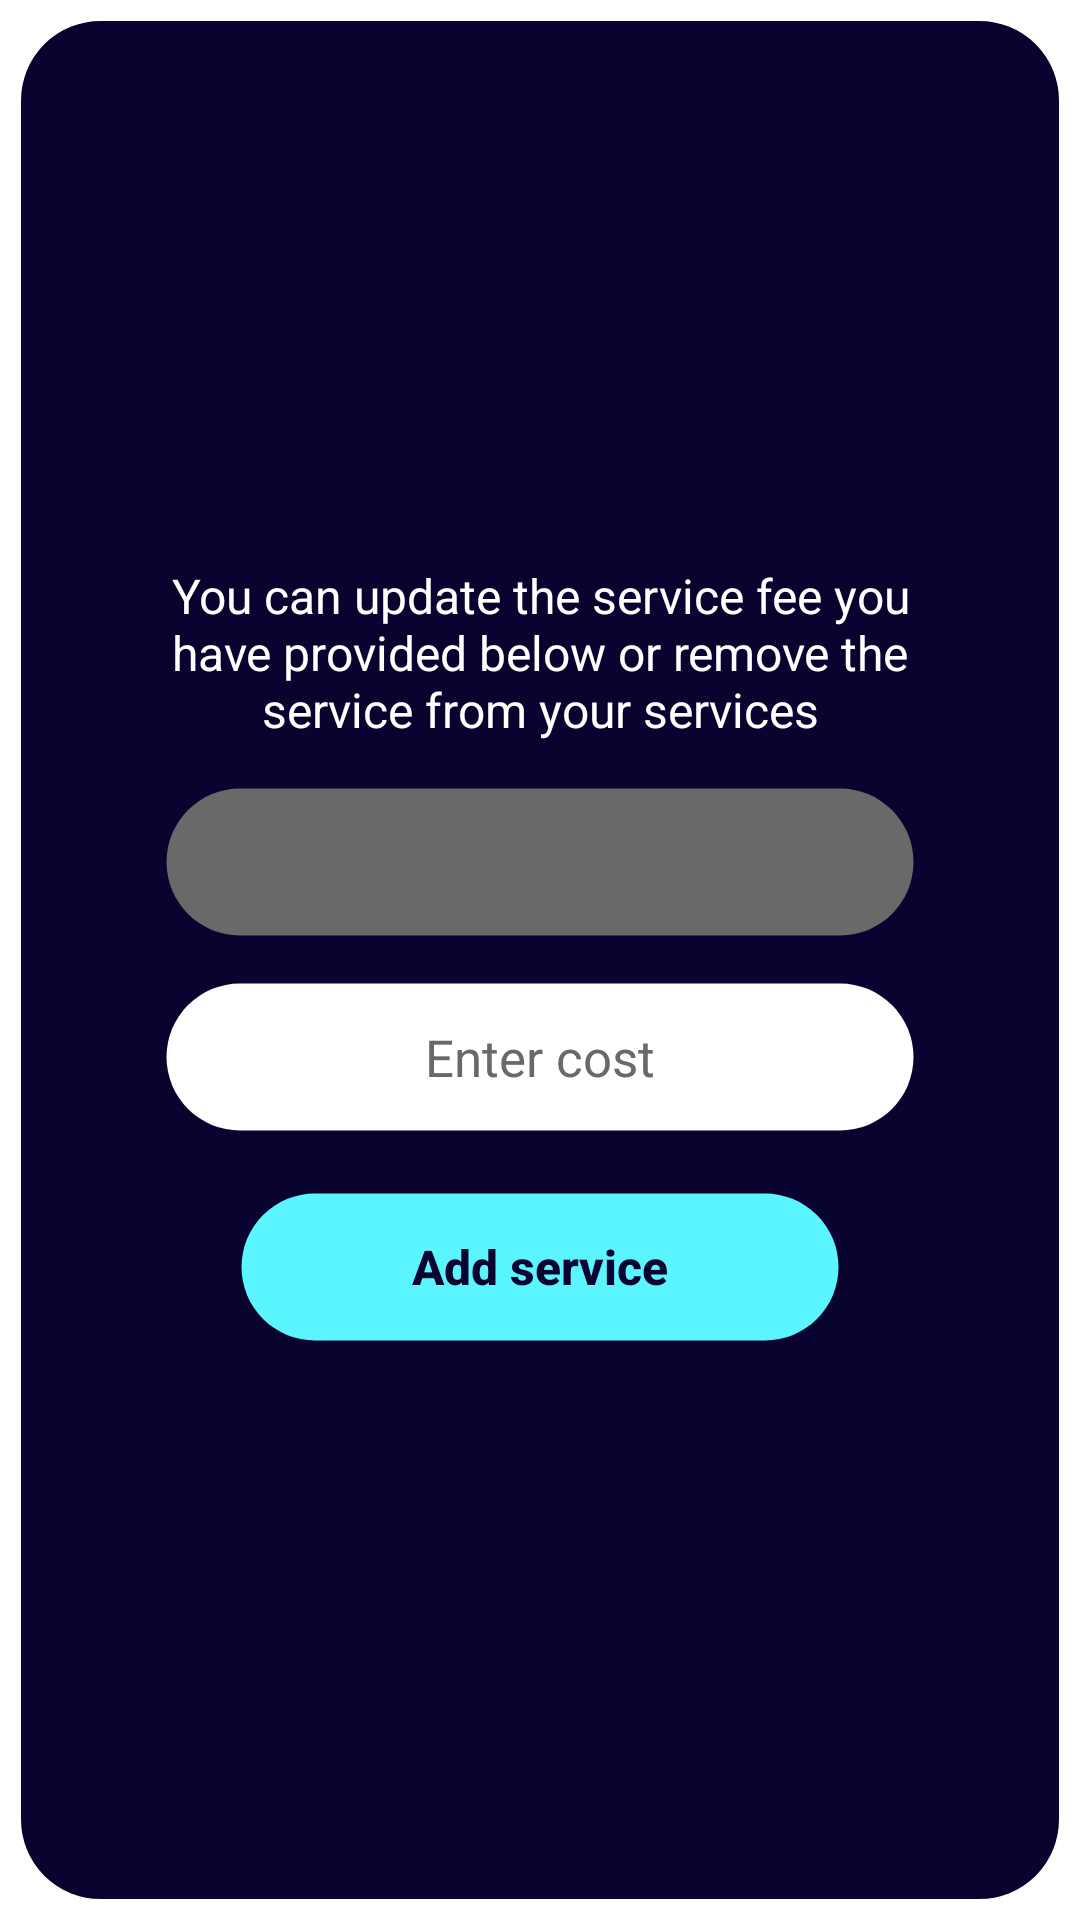

Android layout source for this screen:
<!-- AndroidManifest.xml: activity theme PopupTheme -->
<!-- res/layout/activity_popup_add.xml -->
<LinearLayout xmlns:android="http://schemas.android.com/apk/res/android"
    android:layout_width="350dp"
    android:layout_height="420dp"
    android:layout_gravity="center"
    android:background="@drawable/rounded_background_blue"
    android:gravity="center"
    android:orientation="vertical"
    android:padding="16dp">

    <TextView
        android:id="@+id/txtPopUpInfo"
        android:layout_width="wrap_content"
        android:layout_height="wrap_content"
        android:layout_marginLeft="30dp"
        android:layout_marginRight="30dp"
        android:layout_marginBottom="15dp"
        android:text="@string/popUpInfoUpdateService"
        android:textAlignment="center"
        android:textColor="@color/fixer_white"
        android:textSize="16sp" />

    <Spinner
        android:id="@+id/spinnerServices"
        android:layout_width="250dp"
        android:layout_height="50dp"
        android:layout_marginBottom="15dp"
        android:background="@drawable/rounded_background_gray_button"
        android:textAlignment="center" />

    <EditText
        android:id="@+id/editTextCostP"
        android:layout_width="250dp"
        android:layout_height="50dp"
        android:layout_marginBottom="15dp"
        android:autofillHints=""
        android:background="@drawable/edit_field"
        android:ems="10"
        android:gravity="center"
        android:hint="Enter cost"
        android:inputType="numberDecimal"
        android:paddingStart="10dp"
        android:paddingEnd="10dp"
        android:textColor="@color/fixer_dark_blue"
        android:textColorHint="@color/fixer_gray"
        android:textSize="17sp" />


    <Button
        android:id="@+id/btnAddService"
        android:layout_width="200dp"
        android:layout_height="50dp"
        android:layout_gravity="center_horizontal"
        android:layout_marginTop="5dp"
        android:layout_marginBottom="5dp"
        android:background="@drawable/button_enabled"
        android:text="Add service"
        android:textAllCaps="false"
        android:textColor="@color/fixer_dark_blue"
        android:textSize="16sp"
        android:textStyle="bold" />


</LinearLayout>
<!-- resources referenced by this layout -->
<resources>
  <color name="fixer_dark_blue">#FF09032F</color>
  <color name="fixer_gray">#FF696969</color>
  <color name="fixer_white">#FFFFFFFF</color>
  <!-- drawable button_enabled (drawable) -->
  <?xml version="1.0" encoding="utf-8"?>
  <shape xmlns:android="http://schemas.android.com/apk/res/android"
      android:shape="rectangle">
  
      
      <solid android:color="@color/fixer_cyan" />
  
      
      <stroke android:width="1dp" android:color="#00000000" />
  
      
      <corners android:radius="30dp" />
  
  </shape>
  <!-- drawable edit_field (drawable) -->
  <?xml version="1.0" encoding="utf-8"?>
  <shape xmlns:android="http://schemas.android.com/apk/res/android"
      android:shape="rectangle">
  
      
      <solid android:color="@color/fixer_white" />
  
      
      <stroke android:width="1dp" android:color="#00000000" />
  
      
      <corners android:radius="30dp" />
  
  </shape>
  <!-- drawable rounded_background_blue (drawable) -->
  <shape xmlns:android="http://schemas.android.com/apk/res/android"
      android:shape="rectangle">
      <solid android:color="@color/fixer_dark_blue" />
      <corners android:radius="30dp" />
      <stroke android:width="7dp" android:color="@android:color/white" />
  </shape>
  <!-- drawable rounded_background_gray_button (drawable) -->
  <shape xmlns:android="http://schemas.android.com/apk/res/android"
      android:shape="rectangle">
      <solid android:color="@color/fixer_gray" />
      <corners android:radius="30dp" />
      <stroke android:width="1dp" android:color="#00000000" />
  </shape>
  <string name="popUpInfoUpdateService">You can update the service fee you have provided below or remove the service from your services</string>
  <style name="PopupTheme" parent="Theme.AppCompat.Light.Dialog">
          <item name="android:windowBackground">@android:color/transparent</item>
          <item name="android:backgroundDimEnabled">true</item>
          <item name="android:backgroundDimAmount">0.6</item>
      </style>
  <color name="fixer_cyan">#FF5AF5FF</color>
</resources>
